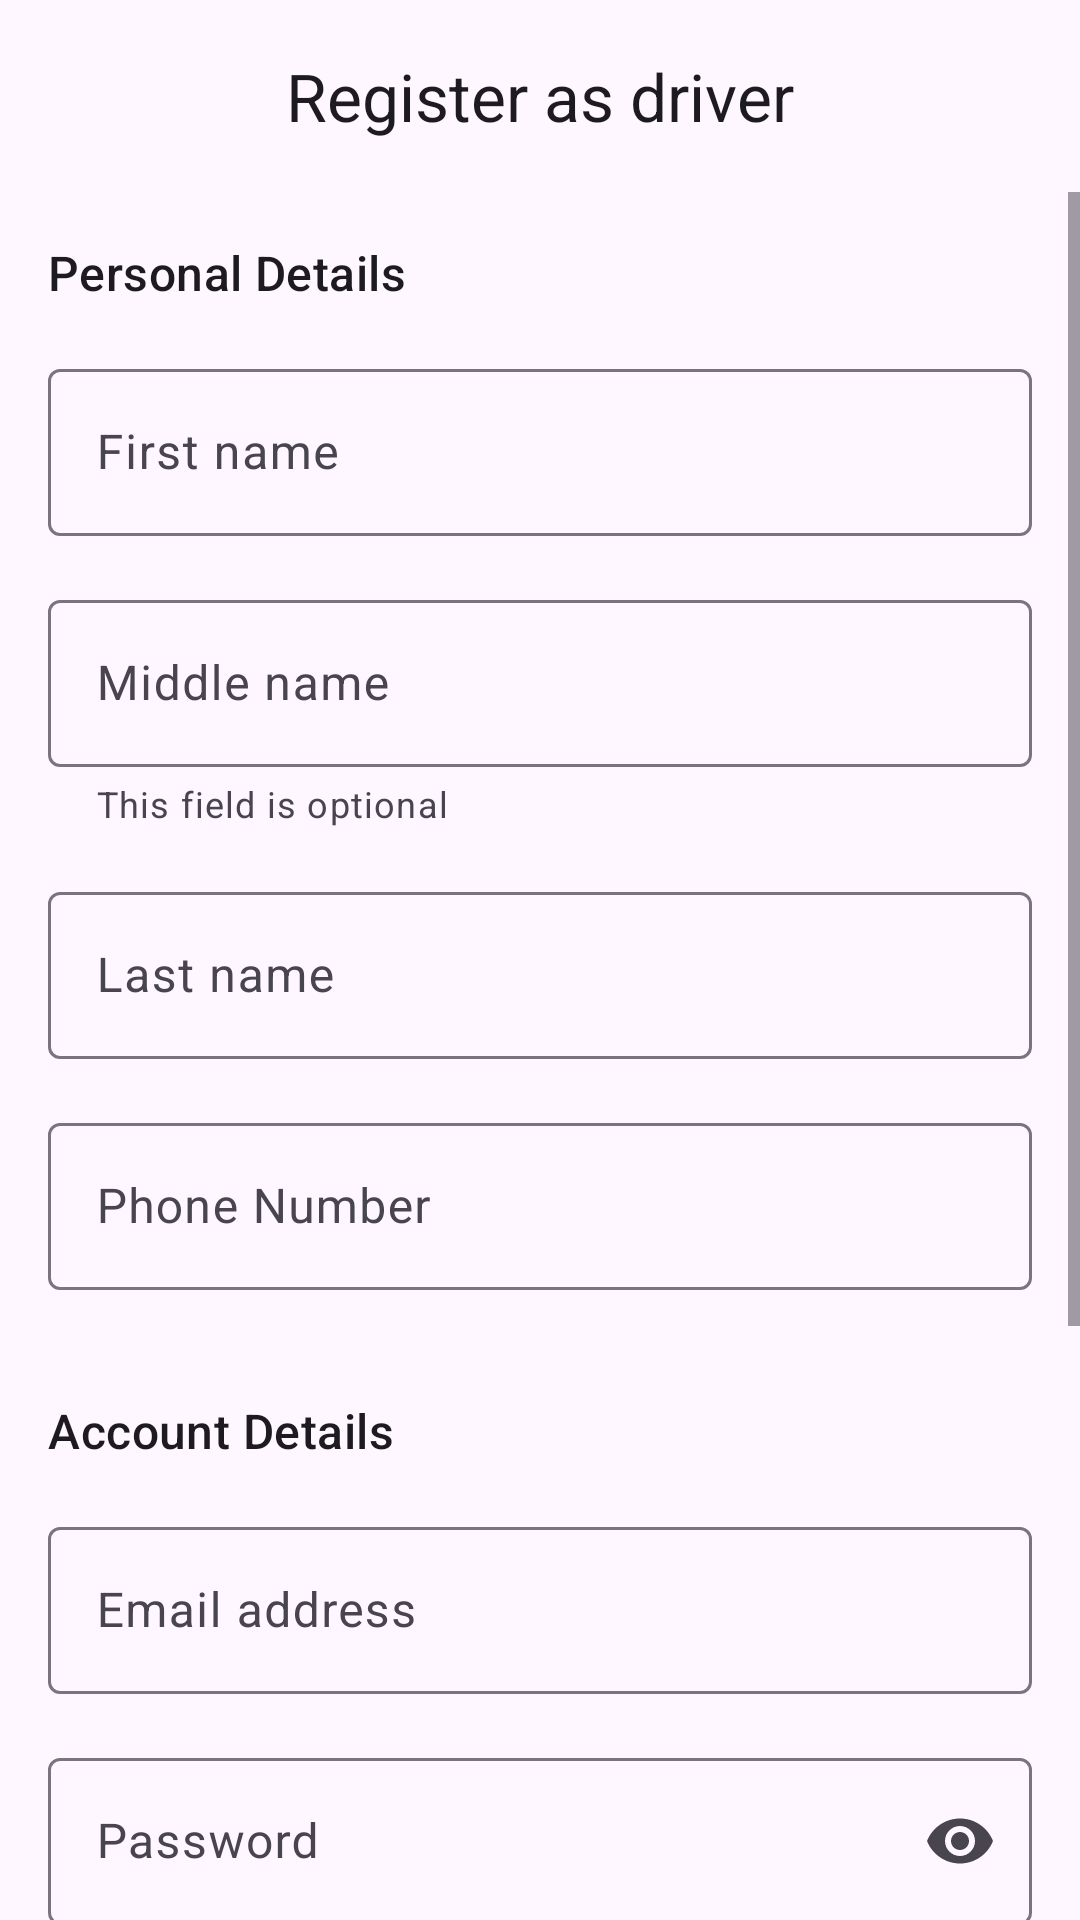

Here is an Android app screen rendered from its layout file. Give the layout XML and the strings, colors and styles it references.
<!-- AndroidManifest.xml: application theme Theme.CarGrab -->
<!-- res/layout/activity_register_driver.xml -->
<?xml version="1.0" encoding="utf-8"?>
<androidx.coordinatorlayout.widget.CoordinatorLayout
    xmlns:android="http://schemas.android.com/apk/res/android"
    xmlns:app="http://schemas.android.com/apk/res-auto"
    xmlns:tools="http://schemas.android.com/tools"
    android:id="@+id/main"
    android:layout_width="match_parent"
    android:layout_height="match_parent"
    tools:context=".ui.activities.RegisterDriverActivity">

    <com.google.android.material.appbar.AppBarLayout
        app:liftOnScroll="true"
        android:fitsSystemWindows="true"
        android:layout_width="match_parent"
        android:layout_height="wrap_content">

        <com.google.android.material.appbar.MaterialToolbar
            android:id="@+id/toolbar"
            app:title="Register as driver"
            app:titleCentered="true"
            app:titleTextColor="?attr/colorOnSurface"
            android:layout_width="match_parent"
            android:layout_height="?attr/actionBarSize"/>
    </com.google.android.material.appbar.AppBarLayout>

    <ScrollView
        app:layout_behavior="@string/appbar_scrolling_view_behavior"
        android:layout_width="match_parent"
        android:layout_height="match_parent">

        <LinearLayout
            android:orientation="vertical"
            android:layout_width="match_parent"
            android:layout_height="match_parent">

            <LinearLayout
                android:orientation="vertical"
                android:padding="16dp"
                android:layout_width="match_parent"
                android:layout_height="match_parent">

                <com.google.android.material.textview.MaterialTextView
                    android:text="Personal Details"
                    android:textAppearance="?attr/textAppearanceTitleMedium"
                    android:layout_marginBottom="16dp"
                    android:layout_width="wrap_content"
                    android:layout_height="wrap_content"/>

                <com.google.android.material.textfield.TextInputLayout
                    android:hint="First name"
                    android:layout_width="match_parent"
                    android:layout_height="wrap_content">

                    <com.google.android.material.textfield.TextInputEditText
                        android:id="@+id/first_name_input"
                        android:maxLines="1"
                        android:layout_width="match_parent"
                        android:layout_height="match_parent"/>
                </com.google.android.material.textfield.TextInputLayout>

                <com.google.android.material.textfield.TextInputLayout
                    android:hint="Middle name"
                    android:layout_marginBottom="16dp"
                    android:layout_marginTop="16dp"
                    app:helperText="This field is optional"
                    android:layout_width="match_parent"
                    android:layout_height="wrap_content">

                    <com.google.android.material.textfield.TextInputEditText
                        android:id="@+id/middle_name_input"
                        android:maxLines="1"
                        android:layout_width="match_parent"
                        android:layout_height="match_parent"/>
                </com.google.android.material.textfield.TextInputLayout>

                <com.google.android.material.textfield.TextInputLayout
                    android:hint="Last name"
                    android:layout_width="match_parent"
                    android:layout_height="wrap_content">

                    <com.google.android.material.textfield.TextInputEditText
                        android:id="@+id/last_name_input"
                        android:maxLines="1"
                        android:layout_width="match_parent"
                        android:layout_height="match_parent"/>
                </com.google.android.material.textfield.TextInputLayout>

                <com.google.android.material.textfield.TextInputLayout
                    android:hint="Phone Number"
                    android:layout_marginTop="16dp"
                    android:layout_width="match_parent"
                    android:layout_height="wrap_content">

                    <com.google.android.material.textfield.TextInputEditText
                        android:id="@+id/phone_input"
                        android:inputType="phone"
                        android:layout_width="match_parent"
                        android:layout_height="match_parent"/>
                </com.google.android.material.textfield.TextInputLayout>

                <com.google.android.material.textview.MaterialTextView
                    android:text="Account Details"
                    android:layout_marginTop="36dp"
                    android:textAppearance="?attr/textAppearanceTitleMedium"
                    android:layout_width="wrap_content"
                    android:layout_height="wrap_content"/>

                <com.google.android.material.textfield.TextInputLayout
                    android:hint="Email address"
                    android:layout_marginTop="16dp"
                    android:layout_width="match_parent"
                    android:layout_height="wrap_content">

                    <com.google.android.material.textfield.TextInputEditText
                        android:id="@+id/email_input"
                        android:inputType="textEmailAddress"
                        android:maxLines="1"
                        android:layout_width="match_parent"
                        android:layout_height="match_parent"/>
                </com.google.android.material.textfield.TextInputLayout>

                <com.google.android.material.textfield.TextInputLayout
                    android:hint="Password"
                    android:layout_marginTop="16dp"
                    app:endIconMode="password_toggle"
                    android:layout_width="match_parent"
                    android:layout_height="wrap_content">

                    <com.google.android.material.textfield.TextInputEditText
                        android:id="@+id/password_input"
                        android:inputType="textPassword"
                        android:maxLines="1"
                        android:layout_width="match_parent"
                        android:layout_height="match_parent"/>
                </com.google.android.material.textfield.TextInputLayout>

                <com.google.android.material.textfield.TextInputLayout
                    android:hint="Password"
                    android:layout_marginTop="16dp"
                    app:endIconMode="password_toggle"
                    android:layout_width="match_parent"
                    android:layout_height="wrap_content">

                    <com.google.android.material.textfield.TextInputEditText
                        android:id="@+id/confirm_password_input"
                        android:inputType="textPassword"
                        android:maxLines="1"
                        android:layout_width="match_parent"
                        android:layout_height="match_parent"/>
                </com.google.android.material.textfield.TextInputLayout>

                <com.google.android.material.textview.MaterialTextView
                    android:text="Driver Credentials"
                    android:layout_marginTop="36dp"
                    android:textAppearance="?attr/textAppearanceTitleMedium"
                    android:layout_width="wrap_content"
                    android:layout_height="wrap_content"/>

                <com.google.android.material.textfield.TextInputLayout
                    android:hint="License ID"
                    android:layout_marginTop="16dp"
                    android:layout_width="match_parent"
                    android:layout_height="wrap_content">

                    <com.google.android.material.textfield.TextInputEditText
                        android:id="@+id/license_id_input"
                        android:inputType="text"
                        android:maxLines="1"
                        android:layout_width="match_parent"
                        android:layout_height="match_parent"/>
                </com.google.android.material.textfield.TextInputLayout>

                <com.google.android.material.button.MaterialButton
                    android:id="@+id/register"
                    android:layout_marginTop="24dp"
                    android:text="Register Account"
                    android:layout_width="match_parent"
                    android:layout_height="wrap_content"/>
            </LinearLayout>
        </LinearLayout>
    </ScrollView>
</androidx.coordinatorlayout.widget.CoordinatorLayout>
<!-- resources referenced by this layout -->
<resources>
  <style name="Theme.CarGrab" parent="Base.Theme.CarGrab" />
  <style name="Base.Theme.CarGrab" parent="Theme.Material3.DayNight.NoActionBar">
          
          
      </style>
</resources>
